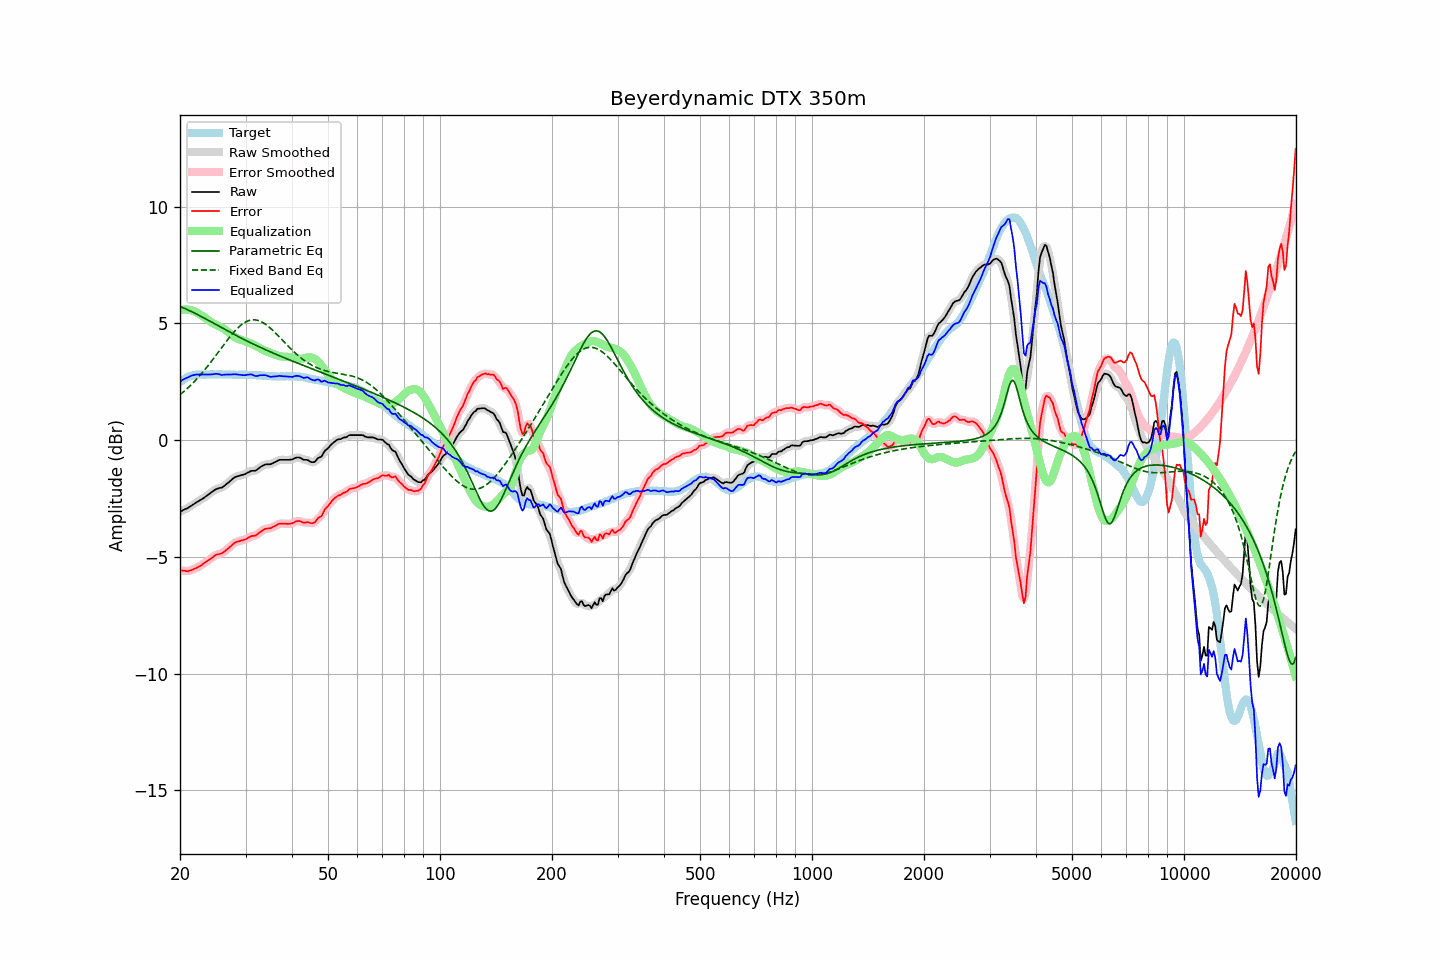

The table this chart was drawn from, first rows:
frequency, raw, error, smoothed, error_smoothed, equalization, parametric_eq, fixed_band_eq, equalized_raw, equalized_smoothed, target
20.00, -3.06, -5.56, -3.06, -5.56, 5.56, 5.73, 1.95, 2.50, 2.50, 2.50
20.20, -3.03, -5.58, -3.03, -5.58, 5.58, 5.70, 2.00, 2.55, 2.55, 2.55
20.40, -2.99, -5.59, -3.00, -5.59, 5.59, 5.67, 2.06, 2.60, 2.59, 2.60
20.61, -2.96, -5.59, -2.96, -5.60, 5.60, 5.64, 2.12, 2.64, 2.63, 2.63
20.81, -2.93, -5.61, -2.93, -5.61, 5.60, 5.61, 2.18, 2.67, 2.67, 2.68
21.02, -2.90, -5.62, -2.90, -5.61, 5.59, 5.58, 2.25, 2.69, 2.70, 2.72
21.23, -2.85, -5.59, -2.85, -5.59, 5.58, 5.55, 2.31, 2.73, 2.73, 2.74
21.44, -2.81, -5.57, -2.81, -5.57, 5.57, 5.51, 2.38, 2.76, 2.76, 2.76
21.66, -2.76, -5.54, -2.76, -5.54, 5.54, 5.48, 2.45, 2.78, 2.78, 2.78
21.87, -2.72, -5.51, -2.72, -5.51, 5.52, 5.45, 2.52, 2.80, 2.80, 2.79
22.09, -2.67, -5.48, -2.67, -5.48, 5.48, 5.41, 2.59, 2.81, 2.81, 2.81
22.31, -2.63, -5.45, -2.63, -5.45, 5.44, 5.38, 2.67, 2.81, 2.81, 2.82
22.54, -2.59, -5.41, -2.59, -5.41, 5.40, 5.34, 2.74, 2.81, 2.81, 2.82
22.76, -2.55, -5.37, -2.55, -5.37, 5.36, 5.31, 2.82, 2.81, 2.81, 2.82
22.99, -2.51, -5.32, -2.51, -5.32, 5.32, 5.27, 2.90, 2.81, 2.81, 2.81
23.22, -2.46, -5.27, -2.46, -5.27, 5.27, 5.23, 2.98, 2.81, 2.81, 2.81
23.45, -2.41, -5.22, -2.41, -5.22, 5.22, 5.19, 3.07, 2.81, 2.81, 2.81
23.69, -2.36, -5.18, -2.36, -5.17, 5.17, 5.16, 3.15, 2.81, 2.81, 2.82
23.92, -2.31, -5.13, -2.31, -5.13, 5.12, 5.12, 3.24, 2.81, 2.81, 2.82
24.16, -2.26, -5.08, -2.26, -5.08, 5.07, 5.08, 3.33, 2.81, 2.81, 2.82
24.40, -2.21, -5.04, -2.21, -5.03, 5.03, 5.04, 3.42, 2.82, 2.82, 2.83
24.65, -2.16, -4.98, -2.16, -4.98, 4.99, 5.01, 3.51, 2.83, 2.83, 2.82
24.89, -2.11, -4.93, -2.12, -4.94, 4.96, 4.97, 3.60, 2.84, 2.84, 2.82
25.14, -2.08, -4.90, -2.08, -4.90, 4.92, 4.93, 3.69, 2.84, 2.84, 2.82
25.39, -2.06, -4.89, -2.06, -4.89, 4.89, 4.89, 3.79, 2.83, 2.83, 2.83
25.65, -2.04, -4.87, -2.05, -4.87, 4.86, 4.85, 3.88, 2.81, 2.81, 2.83
25.91, -2.03, -4.85, -2.02, -4.84, 4.82, 4.82, 3.97, 2.79, 2.80, 2.82
26.16, -1.98, -4.80, -1.98, -4.80, 4.78, 4.78, 4.07, 2.80, 2.80, 2.82
26.43, -1.93, -4.75, -1.93, -4.75, 4.74, 4.74, 4.16, 2.81, 2.81, 2.82
26.69, -1.87, -4.69, -1.88, -4.69, 4.69, 4.70, 4.25, 2.82, 2.81, 2.82
26.96, -1.82, -4.64, -1.82, -4.64, 4.63, 4.67, 4.34, 2.81, 2.81, 2.82
27.23, -1.76, -4.58, -1.76, -4.58, 4.57, 4.63, 4.42, 2.81, 2.81, 2.82
27.50, -1.70, -4.52, -1.70, -4.51, 4.52, 4.59, 4.51, 2.81, 2.82, 2.82
27.77, -1.64, -4.45, -1.64, -4.45, 4.46, 4.56, 4.59, 2.82, 2.82, 2.81
28.05, -1.59, -4.40, -1.60, -4.40, 4.42, 4.52, 4.67, 2.83, 2.82, 2.81
28.33, -1.56, -4.36, -1.56, -4.36, 4.38, 4.48, 4.74, 2.82, 2.82, 2.80
28.62, -1.54, -4.34, -1.54, -4.34, 4.35, 4.45, 4.81, 2.81, 2.81, 2.80
28.90, -1.52, -4.33, -1.52, -4.32, 4.32, 4.41, 4.87, 2.80, 2.80, 2.81
29.19, -1.50, -4.30, -1.50, -4.30, 4.29, 4.38, 4.93, 2.79, 2.79, 2.80
29.48, -1.48, -4.29, -1.48, -4.29, 4.27, 4.34, 4.98, 2.79, 2.79, 2.81
29.78, -1.46, -4.26, -1.46, -4.26, 4.25, 4.31, 5.03, 2.78, 2.79, 2.80
30.08, -1.43, -4.24, -1.43, -4.23, 4.22, 4.27, 5.07, 2.79, 2.79, 2.81
30.38, -1.39, -4.19, -1.39, -4.19, 4.20, 4.24, 5.10, 2.81, 2.80, 2.80
30.68, -1.36, -4.16, -1.36, -4.15, 4.17, 4.21, 5.13, 2.81, 2.82, 2.80
30.99, -1.32, -4.12, -1.33, -4.12, 4.15, 4.17, 5.14, 2.82, 2.82, 2.80
31.30, -1.31, -4.10, -1.32, -4.11, 4.12, 4.14, 5.15, 2.81, 2.80, 2.79
31.61, -1.31, -4.10, -1.31, -4.10, 4.08, 4.11, 5.16, 2.77, 2.78, 2.79
31.93, -1.30, -4.09, -1.29, -4.07, 4.05, 4.07, 5.15, 2.75, 2.76, 2.79
32.24, -1.26, -4.04, -1.26, -4.04, 4.01, 4.04, 5.14, 2.75, 2.75, 2.78
32.57, -1.20, -3.98, -1.21, -3.98, 3.97, 4.01, 5.12, 2.77, 2.76, 2.78
32.89, -1.15, -3.93, -1.15, -3.93, 3.93, 3.98, 5.09, 2.78, 2.78, 2.78
33.22, -1.11, -3.88, -1.11, -3.88, 3.90, 3.94, 5.06, 2.78, 2.79, 2.77
33.55, -1.07, -3.84, -1.07, -3.84, 3.86, 3.91, 5.02, 2.79, 2.79, 2.77
33.89, -1.04, -3.80, -1.05, -3.80, 3.83, 3.88, 4.98, 2.79, 2.78, 2.76
34.23, -1.03, -3.79, -1.03, -3.79, 3.80, 3.85, 4.93, 2.77, 2.76, 2.76
34.57, -1.03, -3.78, -1.03, -3.78, 3.77, 3.82, 4.87, 2.74, 2.74, 2.75
34.92, -1.03, -3.78, -1.03, -3.77, 3.75, 3.79, 4.81, 2.72, 2.72, 2.75
35.27, -1.01, -3.75, -1.01, -3.75, 3.72, 3.76, 4.75, 2.71, 2.72, 2.74
35.62, -0.97, -3.71, -0.98, -3.72, 3.70, 3.73, 4.69, 2.73, 2.72, 2.74
35.97, -0.94, -3.68, -0.94, -3.68, 3.67, 3.70, 4.62, 2.73, 2.73, 2.74
... 635 more rows
